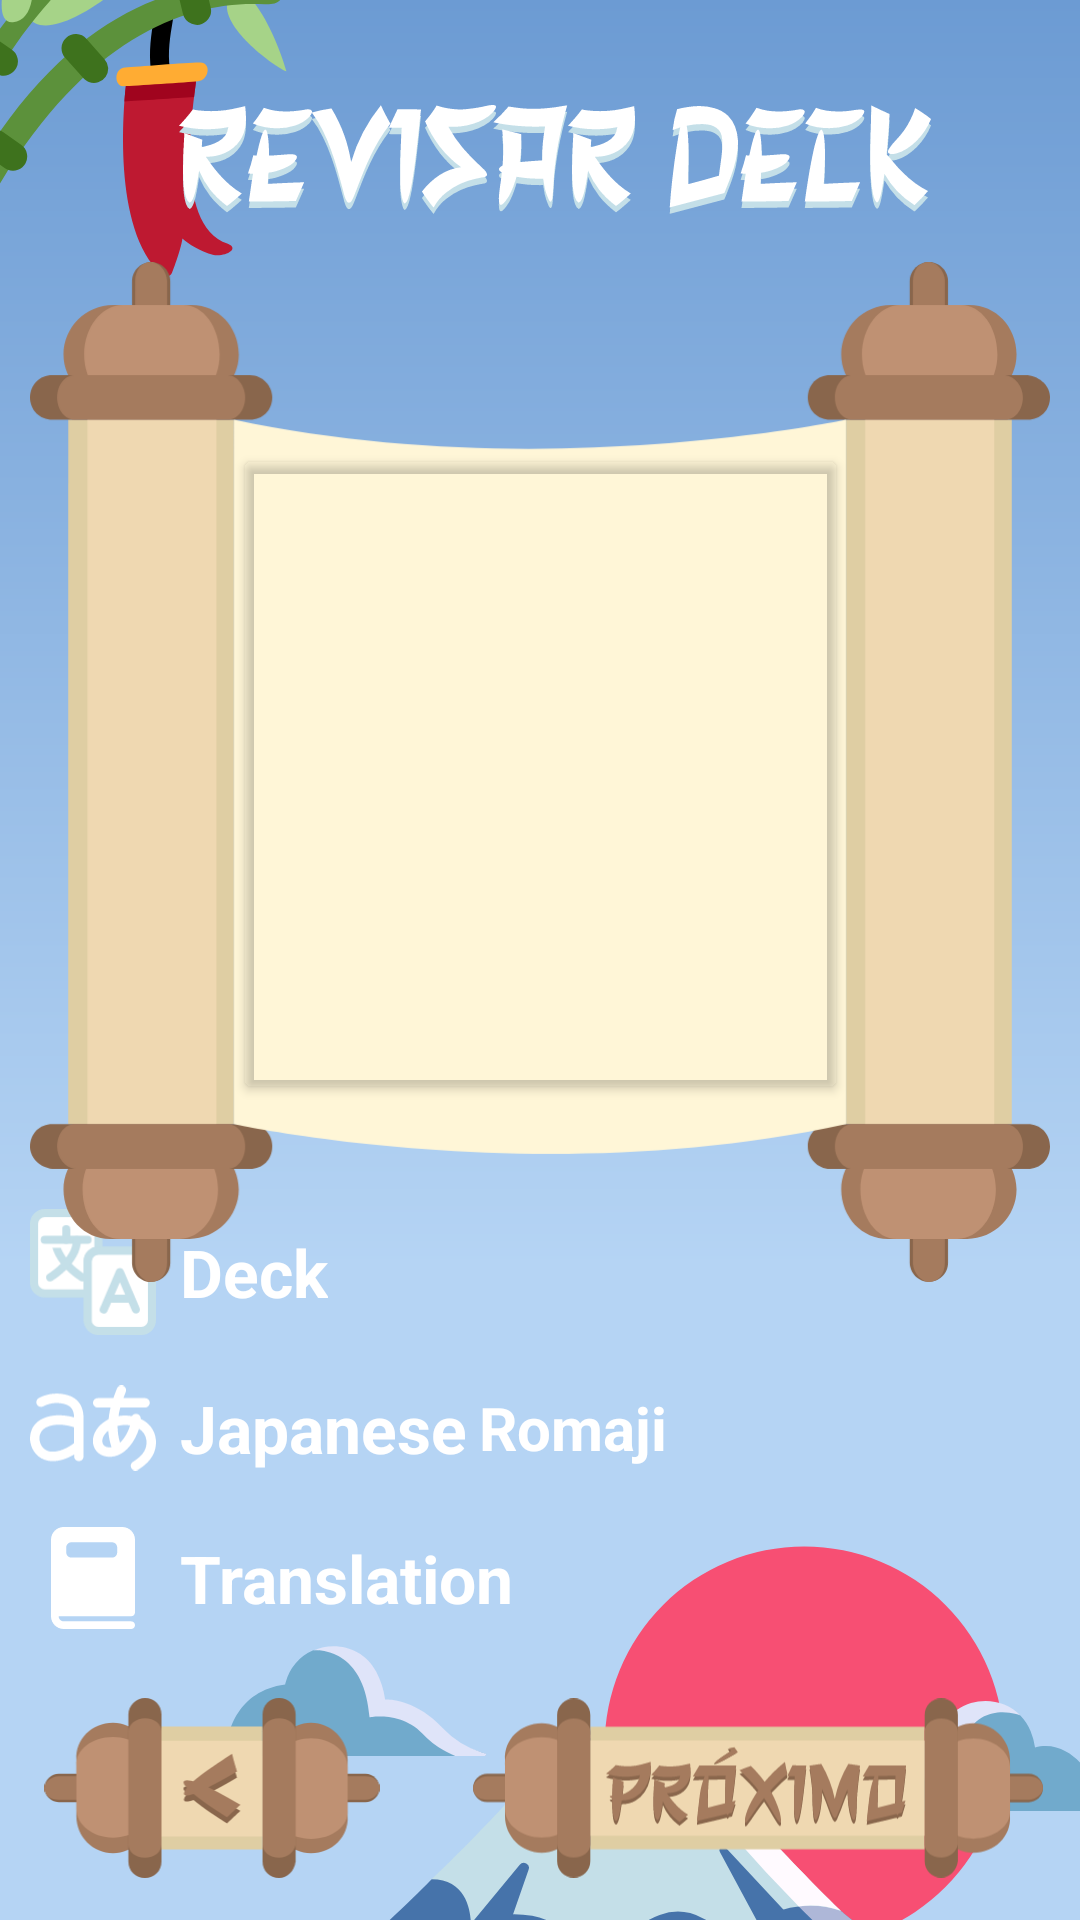

The Android layout XML behind this screen, and the referenced resources:
<!-- AndroidManifest.xml: application theme Theme.Nihon -->
<!-- res/layout/activity_play.xml -->
<?xml version="1.0" encoding="utf-8"?>
<androidx.constraintlayout.widget.ConstraintLayout xmlns:android="http://schemas.android.com/apk/res/android"
    xmlns:app="http://schemas.android.com/apk/res-auto"
    xmlns:tools="http://schemas.android.com/tools"
    android:layout_width="match_parent"
    android:layout_height="match_parent"
    android:background="@drawable/background_play_alt">

    <ImageButton
        android:id="@+id/idViewCardsBtn2"
        android:layout_width="120dp"
        android:layout_height="60dp"
        android:background="#00FFFFFF"
        android:onClick="open_decks"
        android:scaleType="fitCenter"
        app:layout_constraintBottom_toBottomOf="parent"
        app:layout_constraintEnd_toEndOf="parent"
        app:layout_constraintHorizontal_bias="0.044"
        app:layout_constraintStart_toStartOf="parent"
        app:layout_constraintTop_toTopOf="parent"
        app:layout_constraintVertical_bias="0.976"
        app:srcCompat="@drawable/button_back_alt" />

    <ImageButton
        android:id="@+id/idBtnEditWord2"
        android:layout_width="190dp"
        android:layout_height="60dp"
        android:background="#00FFFFFF"
        android:onClick="nextFlashcard"
        android:scaleType="fitCenter"
        app:layout_constraintBottom_toBottomOf="parent"
        app:layout_constraintEnd_toEndOf="parent"
        app:layout_constraintHorizontal_bias="0.927"
        app:layout_constraintStart_toStartOf="parent"
        app:layout_constraintTop_toTopOf="parent"
        app:layout_constraintVertical_bias="0.976"
        app:srcCompat="@drawable/button_next_flashcard" />

    <LinearLayout
        android:id="@+id/linearLayout"
        android:layout_width="match_parent"
        android:layout_height="wrap_content"
        android:orientation="vertical">

        <ImageView
            android:id="@+id/imageView"
            android:layout_width="wrap_content"
            android:layout_height="50dp"
            android:layout_gravity="center|center_vertical"
            android:layout_marginTop="28dp"
            android:paddingStart="10dp"
            app:srcCompat="@drawable/title_play" />

    </LinearLayout>

    <androidx.constraintlayout.widget.ConstraintLayout
        android:layout_width="match_parent"
        android:layout_height="wrap_content"
        android:layout_marginTop="-120dp"
        app:layout_constraintBottom_toBottomOf="parent"
        app:layout_constraintTop_toBottomOf="@+id/imageView10">

        <LinearLayout
            android:layout_width="match_parent"
            android:layout_height="wrap_content"
            android:orientation="vertical"
            android:paddingLeft="6dp"
            app:layout_constraintBottom_toBottomOf="parent"
            app:layout_constraintTop_toTopOf="parent">

            <LinearLayout
                android:layout_width="match_parent"
                android:layout_height="match_parent"
                android:orientation="vertical">

                <LinearLayout
                    android:layout_width="match_parent"
                    android:layout_height="match_parent"
                    android:layout_marginTop="2dp"
                    android:orientation="horizontal">

                    <ImageView
                        android:id="@+id/imageView3"
                        android:layout_width="50dp"
                        android:layout_height="50dp"
                        android:layout_gravity="center"
                        android:padding="4dp"
                        app:srcCompat="@drawable/icon_deck_play" />

                    <TextView
                        android:id="@+id/txtDeckName"
                        android:layout_width="wrap_content"
                        android:layout_height="match_parent"
                        android:gravity="center"
                        android:paddingLeft="4dp"
                        android:text="Deck"
                        android:textAlignment="gravity"
                        android:textColor="#FFF"
                        android:textSize="22sp"
                        android:textStyle="bold" />

                </LinearLayout>

                <LinearLayout
                    android:layout_width="match_parent"
                    android:layout_height="match_parent"
                    android:layout_marginTop="2dp"
                    android:orientation="horizontal">

                    <ImageView
                        android:id="@+id/imageView3"
                        android:layout_width="50dp"
                        android:layout_height="50dp"
                        android:layout_gravity="center"
                        android:padding="4dp"
                        app:srcCompat="@drawable/icon_japanese_romaji_play" />

                    <TextView
                        android:id="@+id/txtWordJapanese"
                        android:layout_width="wrap_content"
                        android:layout_height="match_parent"
                        android:gravity="center"
                        android:paddingLeft="4dp"
                        android:text="Japanese"
                        android:textAlignment="gravity"
                        android:textColor="#FFF"
                        android:textSize="22sp"
                        android:textStyle="bold" />

                    <TextView
                        android:id="@+id/txtWordRomaji"
                        android:layout_width="wrap_content"
                        android:layout_height="match_parent"
                        android:layout_gravity="center"
                        android:gravity="center"
                        android:paddingLeft="4dp"
                        android:text="Romaji"
                        android:textAlignment="center"
                        android:textColor="#FFF"
                        android:textSize="20sp"
                        android:textStyle="bold" />

                </LinearLayout>

                <LinearLayout
                    android:layout_width="wrap_content"
                    android:layout_height="match_parent"
                    android:orientation="horizontal">

                    <ImageView
                        android:id="@+id/imageView8"
                        android:layout_width="50dp"
                        android:layout_height="50dp"
                        android:layout_gravity="center"
                        android:layout_weight="1"
                        android:padding="8dp"
                        app:srcCompat="@drawable/icon_translation_play" />

                    <TextView
                        android:id="@+id/txtWordTranslated"
                        android:layout_width="wrap_content"
                        android:layout_height="match_parent"
                        android:layout_weight="1"
                        android:gravity="center"
                        android:paddingLeft="4dp"
                        android:text="Translation"
                        android:textColor="#FFF"
                        android:textSize="22sp"
                        android:textStyle="bold" />

                </LinearLayout>

            </LinearLayout>

        </LinearLayout>
    </androidx.constraintlayout.widget.ConstraintLayout>

    <ImageView
        android:id="@+id/imageView10"
        android:layout_width="340dp"
        android:layout_height="340dp"
        app:layout_constraintBottom_toBottomOf="parent"
        app:layout_constraintEnd_toEndOf="parent"
        app:layout_constraintHorizontal_bias="0.492"
        app:layout_constraintStart_toStartOf="parent"
        app:layout_constraintTop_toTopOf="parent"
        app:layout_constraintVertical_bias="0.291"
        app:srcCompat="@drawable/background_scroll" />

    <Button
        android:id="@+id/btnFlashcard"
        android:layout_width="205dp"
        android:layout_height="220dp"
        android:backgroundTint="#0000"
        android:backgroundTintMode="multiply"
        android:onClick="turnFlashcard"
        android:textColor="#89664c"
        android:textColorHint="#EFD8B1"
        android:textSize="22sp"
        android:textStyle="bold"
        app:cornerRadius="8dp"
        app:layout_constraintBottom_toBottomOf="parent"
        app:layout_constraintEnd_toEndOf="parent"
        app:layout_constraintStart_toStartOf="parent"
        app:layout_constraintTop_toTopOf="parent"
        app:layout_constraintVertical_bias="0.352" />

</androidx.constraintlayout.widget.ConstraintLayout>
<!-- resources referenced by this layout -->
<resources>
  <!-- drawable background_play_alt: vector/xml drawable (drawable, 7961 chars, omitted) -->
  <!-- drawable background_scroll: vector/xml drawable (drawable, 6409 chars, omitted) -->
  <!-- drawable button_back_alt: vector/xml drawable (drawable, 5301 chars, omitted) -->
  <!-- drawable button_next_flashcard: vector/xml drawable (drawable, 26093 chars, omitted) -->
  <!-- drawable icon_deck_play: vector/xml drawable (drawable, 3429 chars, omitted) -->
  <!-- drawable icon_japanese_romaji_play: vector/xml drawable (drawable, 2506 chars, omitted) -->
  <!-- drawable icon_translation_play (drawable) -->
  <vector xmlns:android="http://schemas.android.com/apk/res/android"
      android:width="145.52dp"
      android:height="176.39dp"
      android:viewportWidth="145.52"
      android:viewportHeight="176.39">
    <path
        android:pathData="m123.47,0c12.18,0 22.05,9.87 22.05,22.05v0,125.68c0,3.65 -2.96,6.61 -6.61,6.61v0h-125.68c0,4.87 3.95,8.82 8.82,8.82v0h116.86c3.65,0 6.61,2.96 6.61,6.61 0,3.65 -2.96,6.61 -6.61,6.61v0h-116.86c-12.18,0 -22.05,-9.87 -22.05,-22.05v0,-132.29c0,-12.18 9.87,-22.05 22.05,-22.05v0zM105.83,26.46h-70.56c-4.87,0 -8.82,3.95 -8.82,8.82v8.82c0,4.87 3.95,8.82 8.82,8.82h70.56c4.87,0 8.82,-3.95 8.82,-8.82v-8.82c0,-4.87 -3.95,-8.82 -8.82,-8.82z"
        android:strokeWidth="8.81944"
        android:fillColor="#ffffff"
        android:strokeColor="#00000000"
        android:fillType="nonZero"/>
  </vector>
  <!-- drawable title_play: vector/xml drawable (drawable, 18481 chars, omitted) -->
  <style name="Theme.Nihon" parent="Base.Theme.Nihon" />
  <style name="Base.Theme.Nihon" parent="Theme.Material3.DayNight.NoActionBar">
          
          
      </style>
</resources>
